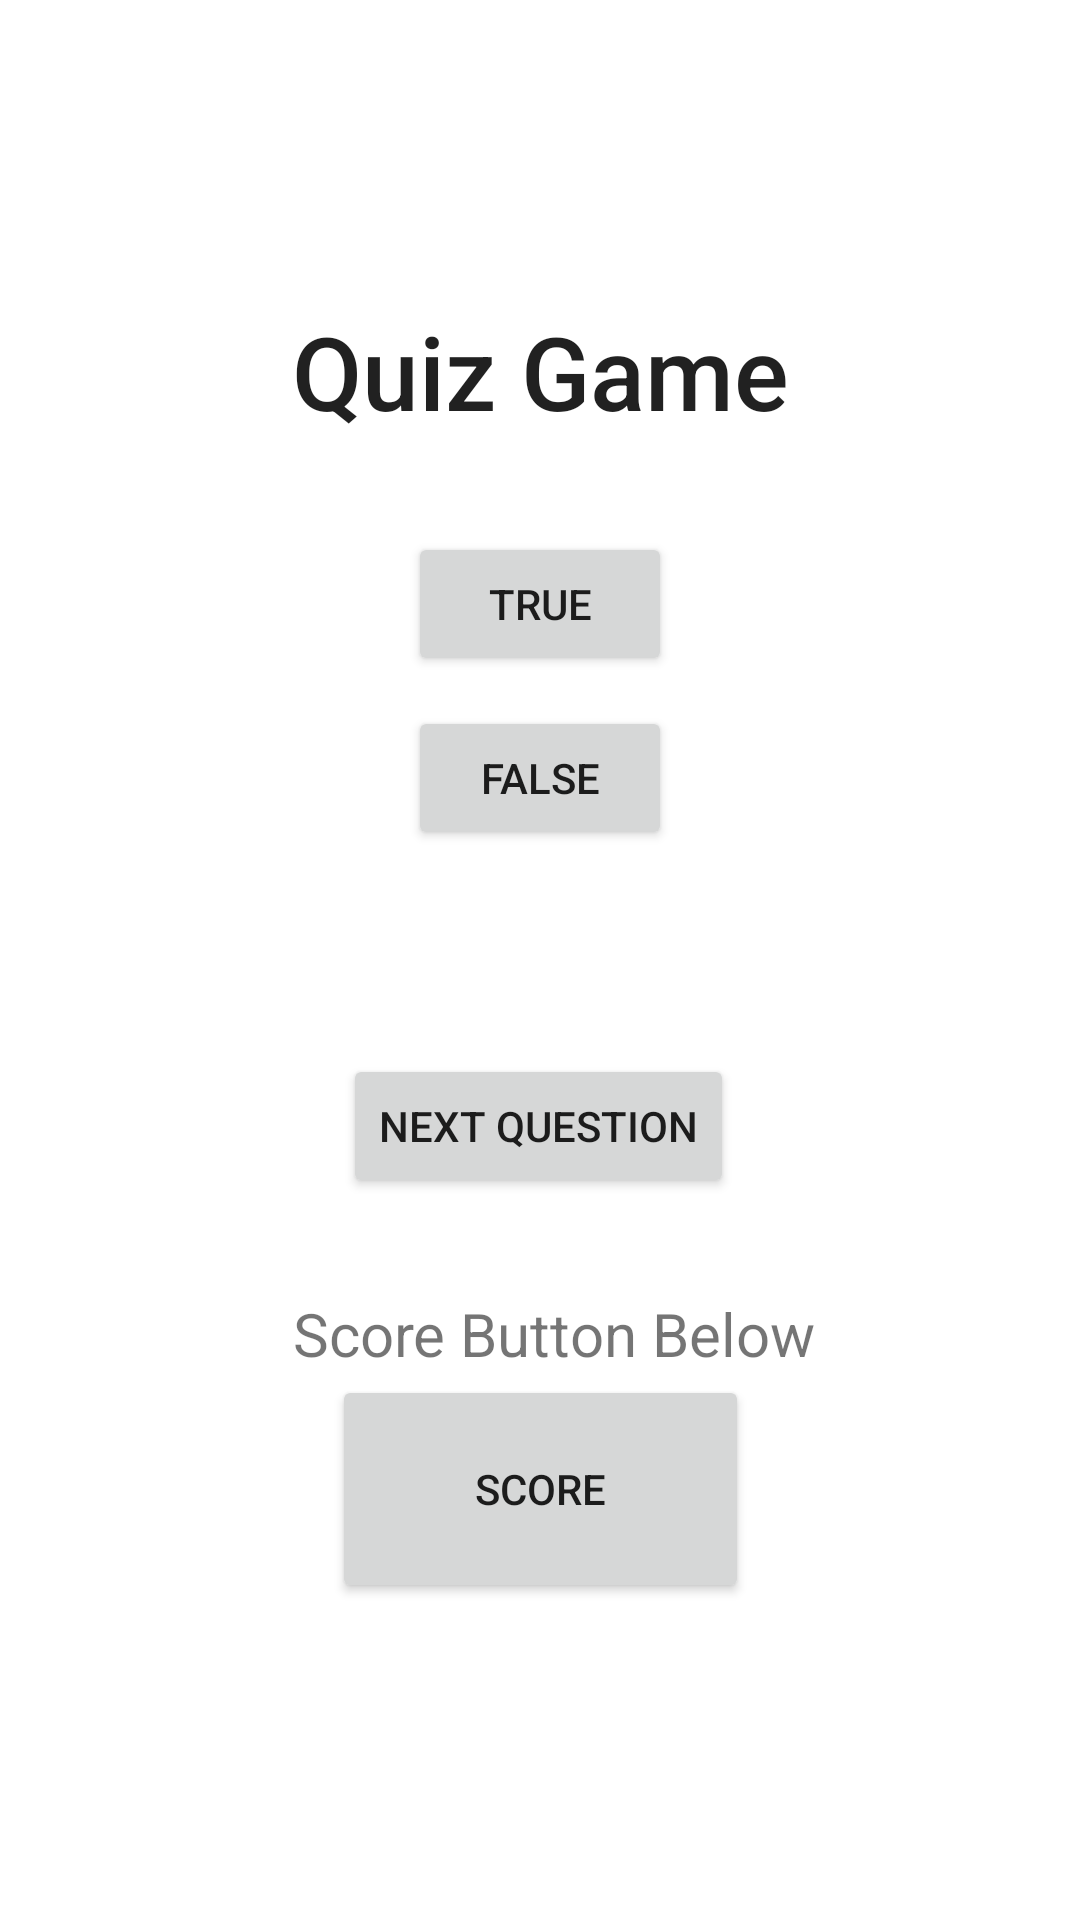

This screen was rendered from an Android layout file. Write that file and the resources it references.
<!-- AndroidManifest.xml: application theme Theme.A2022_01_26b -->
<!-- res/layout/activity_main.xml -->
<?xml version="1.0" encoding="utf-8"?>
<androidx.constraintlayout.widget.ConstraintLayout xmlns:android="http://schemas.android.com/apk/res/android"
    xmlns:app="http://schemas.android.com/apk/res-auto"
    xmlns:tools="http://schemas.android.com/tools"
    android:layout_width="match_parent"
    android:layout_height="match_parent"
    tools:context=".MainActivity">

    <TextView
        android:id="@+id/questionTextView"
        android:layout_width="wrap_content"
        android:layout_height="wrap_content"
        android:text="Quiz Game"
        android:textAppearance="@style/TextAppearance.AppCompat.Body2"
        android:textSize="34sp"
        app:layout_constraintBottom_toBottomOf="parent"
        app:layout_constraintLeft_toLeftOf="parent"
        app:layout_constraintRight_toRightOf="parent"
        app:layout_constraintTop_toTopOf="parent"
        app:layout_constraintVertical_bias="0.17" />

    <Button
        android:id="@+id/true_button"
        android:layout_width="wrap_content"
        android:layout_height="wrap_content"
        android:layout_marginTop="31dp"
        android:text="True"
        app:layout_constraintEnd_toEndOf="parent"
        app:layout_constraintStart_toStartOf="parent"
        app:layout_constraintTop_toBottomOf="@+id/questionTextView" />

    <Button
        android:id="@+id/false_button"
        android:layout_width="wrap_content"
        android:layout_height="wrap_content"
        android:layout_marginTop="10dp"
        android:text="False"
        app:layout_constraintEnd_toEndOf="parent"
        app:layout_constraintStart_toStartOf="parent"
        app:layout_constraintTop_toBottomOf="@+id/true_button" />

    <Button
        android:id="@+id/next_button"
        android:layout_width="wrap_content"
        android:layout_height="wrap_content"
        android:layout_marginTop="68dp"
        android:text="Next Question"
        app:layout_constraintEnd_toEndOf="parent"
        app:layout_constraintHorizontal_bias="0.498"
        app:layout_constraintStart_toStartOf="parent"
        app:layout_constraintTop_toBottomOf="@+id/false_button" />

    <Button
        android:id="@+id/button_to_score_activity"
        android:layout_width="139dp"
        android:layout_height="76dp"
        android:layout_marginTop="41dp"
        android:text="score"
        app:layout_constraintBottom_toBottomOf="parent"
        app:layout_constraintEnd_toEndOf="parent"
        app:layout_constraintStart_toStartOf="parent"
        app:layout_constraintTop_toBottomOf="@+id/next_button"
        app:layout_constraintVertical_bias="0.145" />

    <TextView
        android:id="@+id/textView"
        android:layout_width="wrap_content"
        android:layout_height="wrap_content"
        android:layout_marginStart="181dp"
        android:layout_marginTop="41dp"
        android:layout_marginEnd="172dp"
        android:layout_marginBottom="10dp"
        android:text="Score Button Below"
        android:textSize="20sp"
        app:layout_constraintBottom_toTopOf="@+id/button_to_score_activity"
        app:layout_constraintEnd_toEndOf="parent"
        app:layout_constraintStart_toStartOf="parent"
        app:layout_constraintTop_toBottomOf="@+id/next_button" />

</androidx.constraintlayout.widget.ConstraintLayout>
<!-- resources referenced by this layout -->
<resources>
  <style name="Theme.A2022_01_26b" parent="Theme.MaterialComponents.DayNight.DarkActionBar">
          
          <item name="colorPrimary">@color/purple_500</item>
          <item name="colorPrimaryVariant">@color/purple_700</item>
          <item name="colorOnPrimary">@color/white</item>
          
          <item name="colorSecondary">@color/teal_200</item>
          <item name="colorSecondaryVariant">@color/teal_700</item>
          <item name="colorOnSecondary">@color/black</item>
          
          <item name="android:statusBarColor" tools:targetApi="l">?attr/colorPrimaryVariant</item>
          
      </style>
  <!-- not gathered from this repository: default colours our renderer supplied (Android Studio template values) -->
  <color name="purple_500">#FF6200EE</color>
  <color name="purple_700">#FF3700B3</color>
  <color name="teal_200">#FF03DAC5</color>
  <color name="teal_700">#FF018786</color>
  <color name="black">#FF000000</color>
  <color name="white">#FFFFFFFF</color>
</resources>
